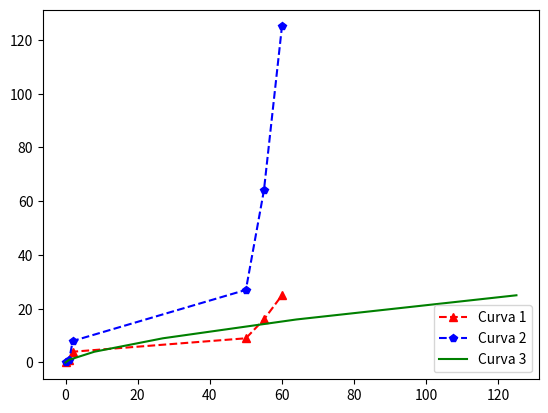

Write the Python code that produced this figure.
import matplotlib.pyplot as plt
x = [0,1,2,50,55,60]
y = [0,1,4,9,16,25]
z = [0,1,8,27,64,125]

plt.plot(x,y, 'r--^', label = 'Curva 1') #Desenha o gráfico
plt.plot(x,z, 'p--b', label = 'Curva 2')
plt.plot(z,y ,'g', label = 'Curva 3')
plt.legend(loc ='lower right') # Ou sem parametro
plt.show() #Mostra o gráfico


